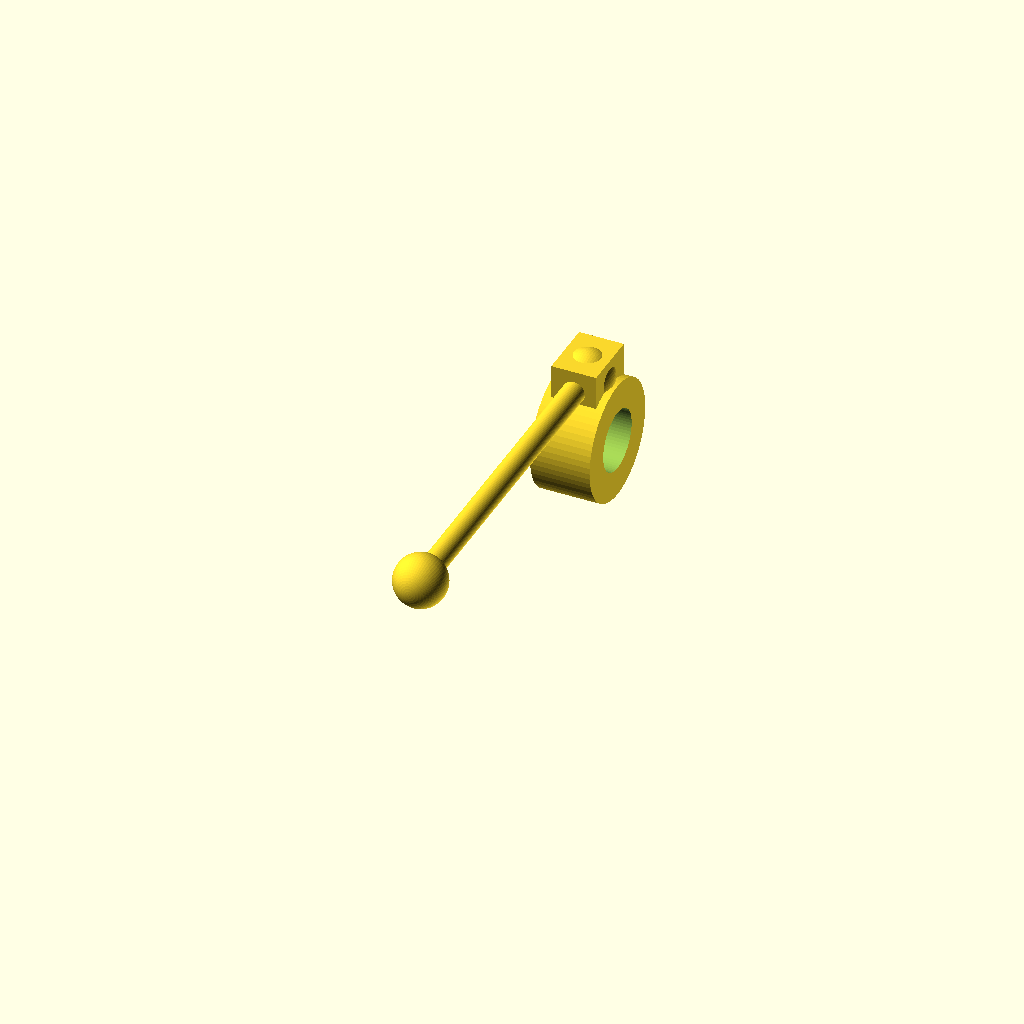
Cell 1 — every parameter at its default value.
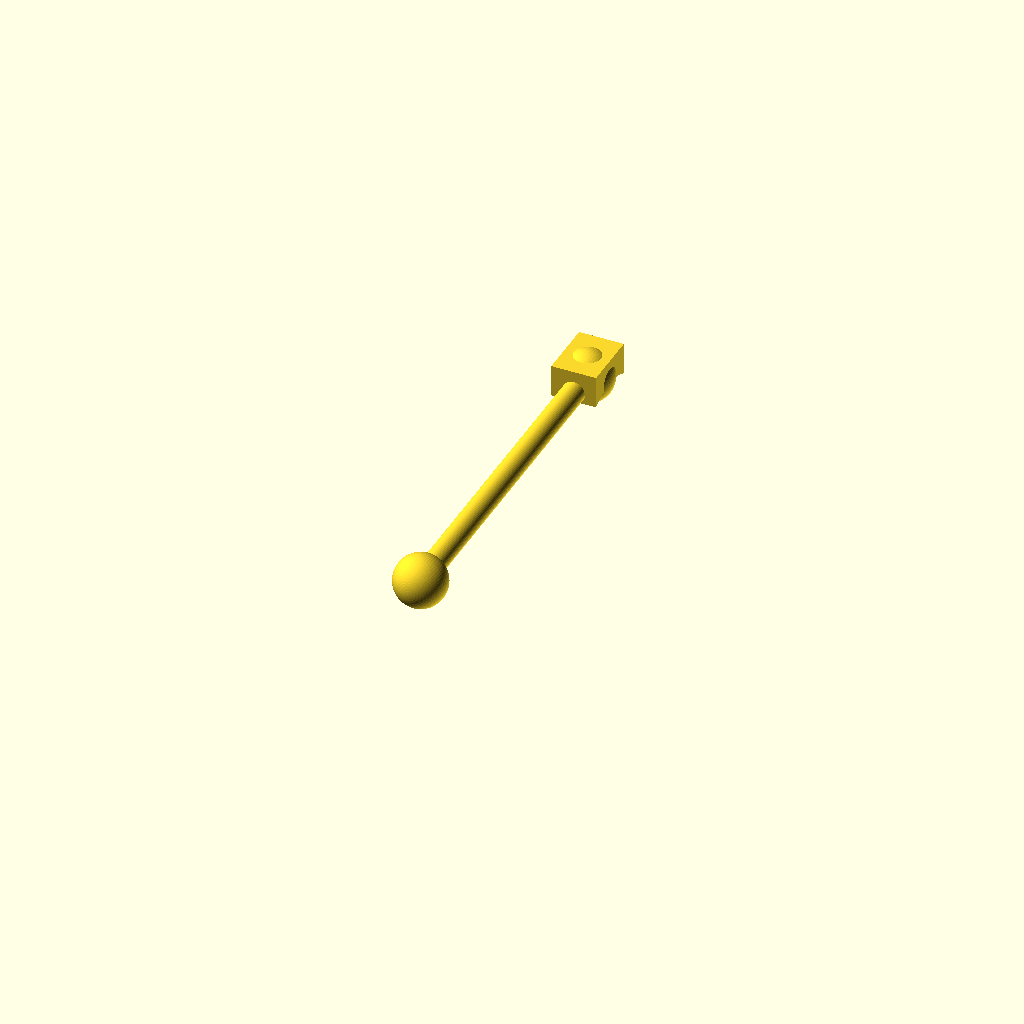
Cell 2 — SPAR_BORE_D set to 16.4, the other parameters unchanged.
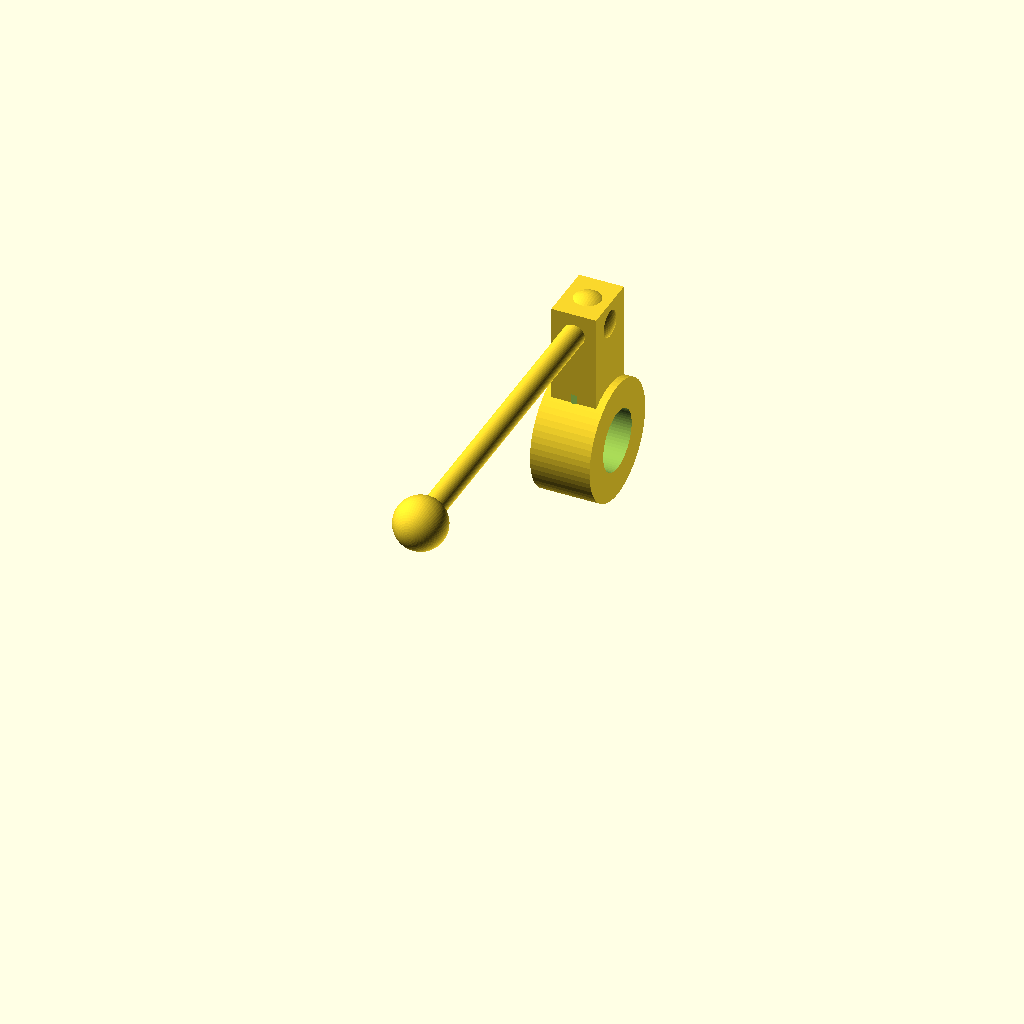
Cell 3 — CRANK_R set to 17, the other parameters unchanged.
All cells are drawn from one camera (rotation 55°, 0°, 25°, orthographic, colour scheme Cornfield), so only the parameter changes between them.
The OpenSCAD source (archives/airframe-archives/archive/openscad/nacelles/nacelle_nozzle_pushrod.scad):
// ARCHIVED 2026-09-28 — RETIRED by the servo nozzle drive (docs/NOZZLE_DRIVE_TRADE.md
// "DECISION AMENDMENT — servo drive (2026-09-28)"). Kept for the record only; not built,
// not imported. Original header and attribution follow unchanged.
// ===========================================================================
// HULL-FRAME COORDINATE STANDARD - Rev R1 (2026-06-11).  See CLAUDE.md.
//   Hull frame (canonical for ALL design artifacts): X = +port (left),
//   Y = +aft (back), Z = +dorsal (up); origin = SerenityAssembly.FCStd
//   world origin.  Primary-component STLs published to airframe/stls/
//   are stored directly in hull frame, baked by tools/bake_hull_frame.py.
//   This file:
//     Part-local print frame.  The spar crank's clamp bore axis is local X
//     (the tilt/spar axis); the ball-stud boss projects in local +Z.  Hull
//     placement derives from the nacelle pivot pose (spar axis = hull X at
//     duct PIVOT_Z; nacelle_pod_50mm_tandem.scad).  Assembly placement
//     VERIFY pending (serenity_assembly.py).
// ===========================================================================
// nacelle_nozzle_pushrod.scad
// Serenity UAV Rev T — Nozzle Pushrod Drive (Option B), Spar Crank + Pushrod
//
// PURPOSE
//   Rev T (2026-07-18) replaces the entire tilt-to-nozzle GEAR train (fixed
//   sector gear, Drive Pinion A, bevel pair, Nozzle Drive Pinion, internal
//   ring gear) with a PUSHROD / BELLCRANK linkage — trade-study Option B
//   (docs/NOZZLE_DRIVE_TRADE.md; user decision 2026-07-18).  The nozzle
//   remains PASSIVELY driven by nacelle tilt (canonical requirement,
//   airframe/AGENTS.md "Nacelle Nozzle Drive"): as the nacelle tilts 0 -> 90 deg
//   the unison ring (nacelle_nozzle_iris.scad, Rev T cam-only) is rotated
//   0 -> 23.75 deg, opening the nozzle exit 75 % -> 105 % of bore.
//
//   This file provides the two printed/procured drive parts; the ring lever
//   ear + ball socket are already part of unison_ring() in the iris file:
//     1. spar_crank()  — the drive crank carrying a ball stud at radius
//        CRANK_R.  ADOPTED (2026-07-19 amendment): it seats on the nacelle
//        sync PINION, not on the tilt spar — see "ADOPTED ARCHITECTURE" below.
//        The pinion turns 1:1 with tilt RELATIVE TO THE NACELLE, so the crank
//        sweeps 0..90 deg in the nacelle frame.  (The module's geometry is
//        still drawn as the old Ø8 spar clamp — see its TODO/VERIFY.)
//     2. pushrod()     — assembly/clearance representation of the COTS link:
//        an M3 threaded rod (steel) with a ball-cup end at each end that snaps
//        over the crank ball stud and the ring-lever ball stud (standard RC
//        "ball link", e.g. 3 mm ball / M3 cup).  The rod length is set at
//        assembly (turnbuckle-style adjustable ends) — see PUSHROD_LEN.
//
//   Ball studs (x2, COTS): 3 mm ball on an M3 threaded shank (steel), one
//   into the crank boss (CRANK_BALL_*), one into the ring lever ear
//   (RING_BALL_D in the iris file).  Cited as generic RC hardware — no
//   proprietary source.
//
// ── ADOPTED ARCHITECTURE — crank on the PINION, linkage SOLVED ──────────────
//   Governing decision: `docs/NOZZLE_DRIVE_TRADE.md`, "DECISION AMENDMENT --
//   hybrid A+B adopted (2026-07-19)".  The drive crank does NOT clamp the tilt
//   spar.  It seats on a nacelle-mounted sync PINION that meshes a WING-FIXED
//   sun gear coaxial with the spar at the wing tip.  As the nacelle tilts
//   theta about the spar, the fixed-sun / planet-pinion pair spins the pinion
//   by theta * (N_sun / N_pinion) RELATIVE TO THE NACELLE; at the adopted 1:1
//   mesh the pinion tracks tilt 1:1 relative to the nacelle.  Crank, pushrod
//   and unison ring are then ALL nacelle-body-fixed, so the tilt rotation drops
//   out of the linkage math entirely and the problem is a plain planar-input /
//   spatial-RSSR solve in the nacelle frame.
//
//   SOLVED GEOMETRY (nacelle-local frame: duct axis = local Z, spar/tilt axis
//   = local X at local Z = PIVOT_Z; source of truth in brackets):
//     PIVOT_Z       = 107.5 mm   [nacelle_pod_50mm_tandem.scad:437]
//     SYNC_R        = 13.0 mm    1:1 sun and pinion pitch radius (pitch Ø26)
//     SYNC_CD       = 26.0 mm    centre distance = 2*SYNC_R; the pinion sits
//                                this far AFT of the spar axis, clearing the
//                                on-axis Hall/bearing stack in the joint gap
//     SUN_XLOC      = -38.0 mm   nacelle-local X of the mesh plane (the
//                                wing-tip <-> nacelle joint gap)
//     pinion axis   parallel to local X through
//                   (x = -38.0, y = 0, z = PIVOT_Z + SYNC_CD = 133.5)
//     CRANK_R       = 8.5 mm     (UNCHANGED)
//     CRANK_PHASE   = 206.0 deg  crank clocking about the pinion axis at zero
//                                tilt (see the parameter block below)
//     PUSHROD_LEN   = 48.0 mm    (was 45.0 — a spec change on a COTS
//                                turnbuckle-adjustable ball-link rod, not new
//                                hardware)
//     RING_LEVER_R  = 32.0 mm    [nacelle_nozzle_iris.scad]
//     RING_LEVER_AZ = 157.5 deg  [nacelle_nozzle_iris.scad] — RELOCATED from
//                                22.5 to the INBOARD flap gap so the pushrod
//                                hugs the inboard cheek instead of crossing
//                                the duct (8 flaps -> gaps at 22.5 + k*45)
//     ring ball at  (RING_LEVER_R*cos(AZ+psi), RING_LEVER_R*sin(AZ+psi),
//                    NOZZLE_RING_Z + 4.0)  with NOZZLE_RING_Z = 166.25
//
//   VERIFIED PERFORMANCE (`tools/nozzle_linkage_check.py`, default run — the
//   adopted nacelle-frame model; tilt swept 0->90 deg at 1 deg steps,
//   root-finding the ring angle psi that holds the rod length constant):
//     • ring stroke span 23.816 deg against the 23.75 deg design target
//       (THETA_RING_REF_OPEN, nacelle_nozzle_iris.scad) — 0.3 % error
//     • psi(0) = -0.36 deg, i.e. essentially zero — the ring cam needs NO
//       re-clocking relative to the lever ear
//     • psi MONOTONIC across the whole sweep (no toggle / dead point),
//       running 0 -> -24.18 deg (negative azimuth direction)
//     • transmission angle 88.1..103.8 deg; worst-case min(TA, 180-TA) =
//       76.2 deg, far above the >= 40-45 deg linkage rule of thumb
//   The check tool PASSES on this geometry.  The earlier "do NOT print until
//   the synthesis closes" VERIFY is therefore CLOSED for the linkage numbers.
//
//   RESOLVED HISTORY — why the spar crank failed (keep this on record):
//   the original Option-B implementation clamped the crank to the tilt spar.
//   **The tilt spar is KEYED TO THE NACELLE**, so that crank shared the
//   nacelle's rotating frame with the unison ring: the two swing together
//   through the whole 0..90 deg tilt with ZERO RELATIVE MOTION and the pushrod
//   never strokes the ring.  An exhaustive 2026-09-09 sweep (CRANK_R 8.5-28 mm
//   x PUSHROD_LEN 58-90 mm x 24 mounting phases x 8 spar stations, 336
//   combinations) returned ZERO reachable-and-monotonic candidates, confirming
//   that no choice of dimensions can create relative motion the frame geometry
//   does not have.  That empty result is retained as the regression/historical
//   record behind `tools/nozzle_linkage_check.py --model spar-crank-superseded`.
//   A passive, tilt-driven nozzle MUST take its datum from the NON-TILTING
//   WING — which is exactly what the adopted pinion architecture above does.
//
//   REMAINING WORK (WBS §1.1.3): spar_crank() below is still drawn as a Ø8
//   SPAR clamp.  It must be re-hubbed onto the pinion — see the TODO/VERIFY
//   comment on that module.  Module and tooth counts for the 1:1 sun/pinion
//   mesh (pitch radius 13.0 mm is fixed) are also still open.
//
// Print / procurement specification:
//   spar_crank : CF-PETG, 0.15 mm layers, 4 perimeters, 60 % infill (carries
//                the full nozzle actuation load through a small ball stud —
//                print solid-ish).  Clamp closed with 2x M2 SHCS.
//   pushrod    : COTS — M3 steel threaded rod + 2x M3 ball-cup links + 2x
//                3 mm/M3 ball studs.  Not printed (shown here for clearance).
//
// Author:  Steve Griffing, PE(CSE), CISSP-ISSEP, CPP
// License: CC BY 4.0  <https://creativecommons.org/licenses/by/4.0/>
// Date:    2026-07-18
// Rev:     T (2026-07-18): initial release — Option B pushrod drive replacing
//          the Rev S1 gear train.  AI contribution: Claude (Opus 4.8,
//          Anthropic), directed by Steve Griffing.
//          T1 (2026-09-09): retargeted to the ADOPTED hybrid A+B architecture
//          (crank on the wing-geared PINION, not the spar).  PUSHROD_LEN
//          45.0 → 48.0, CRANK_PHASE = 206.0 added, header NO-GO replaced with
//          the solved/verified linkage; spar_crank() part geometry NOT yet
//          re-hubbed (see its TODO/VERIFY).  AI contribution: Claude (Opus 5,
//          Anthropic), directed by Steve Griffing.

// ── Resolution ──────────────────────────────────────────────────────────────
$fn = 64;

// ── Spar / interface dimensions (from nacelle_pod_50mm_tandem.scad) ──────────
SPAR_OD        =  8.0;    // [mm] rotating tilt spar OD (AISI 4130) — MUST match
                          //   pod SPAR_OD; the crank clamps this.
SPAR_BORE_D    =  8.2;    // [mm] clamp bore (0.1 mm/side slip fit on the spar)

// ── Crank geometry (SOLVED — see "ADOPTED ARCHITECTURE" above) ──────────────
CRANK_R        =  8.5;    // [mm] ball-stud radius on the crank (moment arm) —
                          //   UNCHANGED by the 2026-07-19 amendment; the solved
                          //   linkage keeps it.
CRANK_PHASE    = 206.0;   // [deg] crank clocking about the PINION axis at zero
                          //   tilt.  The crank ball sits, in nacelle-local
                          //   coordinates, at
                          //     x = SUN_XLOC                       = -38.0
                          //     y = CRANK_R * sin(theta + CRANK_PHASE)
                          //     z = PIVOT_Z + SYNC_CD
                          //         + CRANK_R * cos(theta + CRANK_PHASE)
                          //   with PIVOT_Z + SYNC_CD = 133.5 (pinion axis).
                          //   206 deg is the value solved by
                          //   tools/nozzle_linkage_check.py: it is what makes
                          //   psi(0 deg tilt) ~= 0 (so the ring cam needs no
                          //   re-clocking) while holding the 0->90 deg sweep
                          //   monotonic with a 23.816 deg ring stroke against
                          //   the 23.75 deg target.  Do not re-clock without
                          //   re-running that check.
CRANK_HUB_OD   = 16.0;    // [mm] clamp hub OD around the Ø8 spar
CRANK_W        =  8.0;    // [mm] crank axial width (along the spar, local X)
CRANK_ARM_W    =  6.0;    // [mm] crank arm tangential width
CRANK_BALL_STUD_D = 3.0;  // [mm] ball diameter of the COTS ball stud (M3 shank)
CRANK_BALL_BORE_D = 2.5;  // [mm] pilot bore for the M3 ball-stud shank (tap M3)

// ── Pushrod (COTS ball-link rod — assembly/clearance representation) ────────
PUSHROD_LEN    = 48.0;    // [mm] nominal rod length between ball centres.
                          //   SOLVED value (was 45.0 first-pass).  The rod is a
                          //   COTS turnbuckle-adjustable ball-link rod, so this
                          //   is a SPEC change, not new hardware.  48.0 is the
                          //   length at which tools/nozzle_linkage_check.py
                          //   reports a reachable, monotonic 0->90 deg sweep
                          //   with a 23.816 deg ring stroke (target 23.75) and
                          //   a worst-case transmission angle of 76.2 deg.
PUSHROD_ROD_D  =  3.0;    // [mm] M3 threaded rod
PUSHROD_CUP_D  =  7.0;    // [mm] ball-cup OD at each end
PUSHROD_CUP_L  =  6.0;    // [mm] ball-cup length

// ── Clamp split screws ──────────────────────────────────────────────────────
CLAMP_SCREW_D  =  2.2;    // [mm] clearance for 2x M2 SHCS
CLAMP_SCREW_SPACING = 11.0; // [mm] screw centres straddling the clamp split

// ── Module: spar_crank() ─────────────────────────────────────────────────────
//   Local frame: clamp bore axis = local X (parallel to the spar/tilt axis);
//   the crank arm and ball stud project in local +Z.  Origin at the bore axis,
//   mid-width.
//
//   TODO / VERIFY (WBS §1.1.3) — THIS PART IS NOT YET RETARGETED.  The geometry
//   below is the SUPERSEDED spar-clamp version: it still bores SPAR_BORE_D =
//   8.2 mm to clamp the Ø8 tilt spar, and it still places the arm at a fixed
//   local +Z with no clocking.  Under the adopted architecture the crank seats
//   on the nacelle sync PINION, not the spar, so this module MUST change in
//   two specific ways before it is printed:
//     1. BORE / HUB — replace the Ø8.2 spar clamp bore and CRANK_HUB_OD = 16
//        clamp hub with a hub sized to the PINION shaft (or integrated into the
//        pinion blank as one part).  The pinion axis is parallel to local X at
//        nacelle-local (x = SUN_XLOC = -38.0, y = 0, z = PIVOT_Z + SYNC_CD =
//        133.5); the shaft diameter and its retention (clamp split vs. keyed
//        vs. co-printed with the pinion) are not yet chosen, and neither is the
//        pinion module/tooth count for the 1:1 pitch-radius-13.0 mesh.  Hub OD
//        must also clear the sun gear's pitch Ø26 at the SYNC_CD = 26 mm centre
//        distance.
//     2. ARM CLOCKING — the arm must be clocked to CRANK_PHASE = 206.0 deg
//        about that pinion axis at zero tilt (measured as the solver measures
//        it: ball at y = CRANK_R*sin(theta+CRANK_PHASE),
//        z = 133.5 + CRANK_R*cos(theta+CRANK_PHASE)).  As drawn the arm is at
//        an unclocked local +Z, which is NOT that pose.
//   Deliberately NOT bodged here: a half-correct hub would be a printable but
//   wrong part.  The linkage NUMBERS are solved and closed; this PART is not.
module spar_crank() {
    difference() {
        union() {
            // Clamp hub around the spar (bore axis = local X)
            rotate([0, 90, 0])
                cylinder(h = CRANK_W, d = CRANK_HUB_OD, center = true);
            // Crank arm reaching out to the ball-stud boss (+Z)
            translate([-CRANK_ARM_W / 2, -CRANK_W / 2, 0])
                cube([CRANK_ARM_W, CRANK_W, CRANK_R + CRANK_BALL_STUD_D]);
        }
        // Spar clamp bore (through, local X)
        rotate([0, 90, 0])
            cylinder(h = CRANK_W + 0.2, d = SPAR_BORE_D, center = true);
        // Clamp split slot (thin gap from +Z into the bore so the 2 screws
        // close it onto the spar)
        translate([-0.4, -CRANK_W / 2 - 0.1, 0])
            cube([0.8, CRANK_W + 0.2, CRANK_HUB_OD / 2 + 0.1]);
        // 2x M2 clamp screws straddling the split (bores along local Y)
        for (s = [-1, 1])
            translate([s * CLAMP_SCREW_SPACING / 2, 0, CRANK_HUB_OD / 2 - 1.5])
                rotate([90, 0, 0])
                    cylinder(h = CRANK_W + 0.2, d = CLAMP_SCREW_D, center = true);
        // Ball-stud pilot bore at the crank tip (M3 shank, tap)
        translate([0, 0, CRANK_R])
            rotate([0, 0, 0])
                cylinder(h = CRANK_BALL_STUD_D + 4, d = CRANK_BALL_BORE_D, center = true);
    }
}

// ── Module: pushrod() ────────────────────────────────────────────────────────
//   COTS ball-link rod — shown for assembly/clearance only (not printed).
//   Local frame: rod along local Z, ball centres at Z = 0 and Z = PUSHROD_LEN.
module pushrod() {
    // threaded rod
    translate([0, 0, PUSHROD_CUP_L / 2])
        cylinder(h = PUSHROD_LEN - PUSHROD_CUP_L, d = PUSHROD_ROD_D);
    // ball cups at each end
    for (z = [0, PUSHROD_LEN])
        translate([0, 0, z])
            sphere(d = PUSHROD_CUP_D);
}

// ── Render selection ─────────────────────────────────────────────────────────
//   RENDER_PART = "crank"   -> spar_crank()   (printed CF-PETG)
//   RENDER_PART = "pushrod" -> pushrod()      (COTS — clearance viz only)
//   RENDER_PART = "asm"     -> both, roughly posed (DEFAULT)
RENDER_PART = "asm";

if (RENDER_PART == "crank") {
    spar_crank();
} else if (RENDER_PART == "pushrod") {
    pushrod();
} else {
    spar_crank();
    // rough pose: rod leaving the crank ball toward the ring lever (VERIFY)
    translate([0, 0, CRANK_R])
        rotate([90, 0, 0])
            pushrod();
}
Customizer parameters (derived from the source; name, type, default, range or options):
SPAR_OD: number, default 8
SPAR_BORE_D: number, default 8.2
CRANK_R: number, default 8.5
CRANK_PHASE: number, default 206
CRANK_HUB_OD: number, default 16
CRANK_W: number, default 8
CRANK_ARM_W: number, default 6
CRANK_BALL_STUD_D: number, default 3
CRANK_BALL_BORE_D: number, default 2.5
PUSHROD_LEN: number, default 48
PUSHROD_ROD_D: number, default 3
PUSHROD_CUP_D: number, default 7
PUSHROD_CUP_L: number, default 6
CLAMP_SCREW_D: number, default 2.2
CLAMP_SCREW_SPACING: number, default 11
